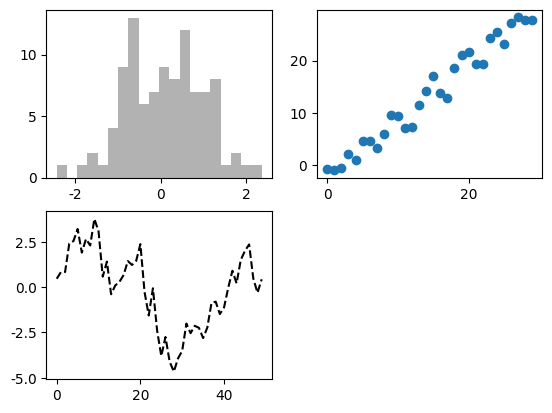
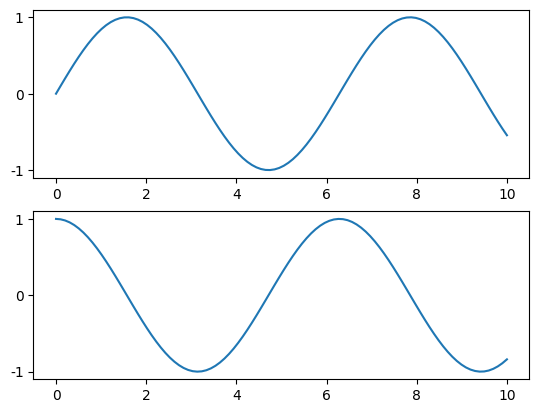
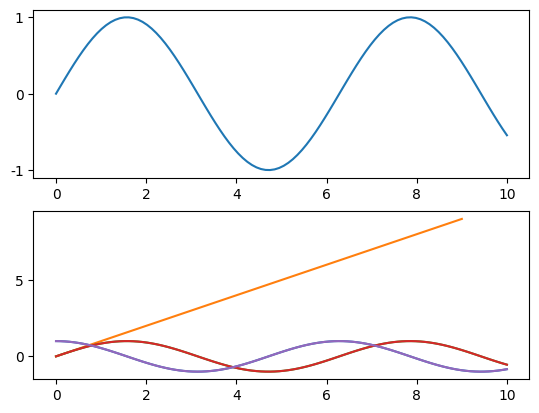
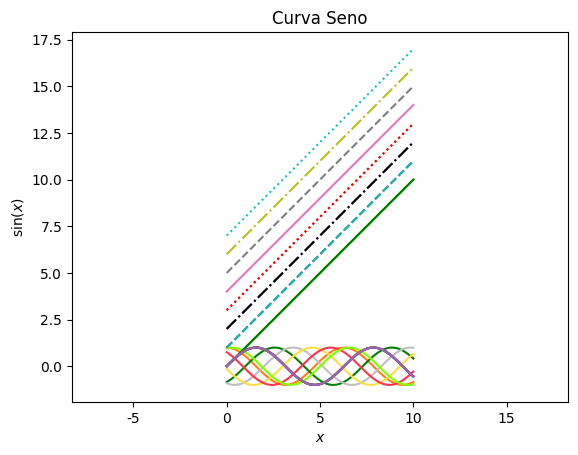
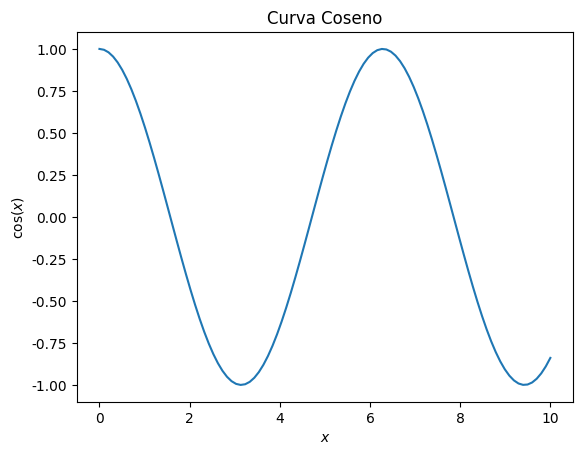
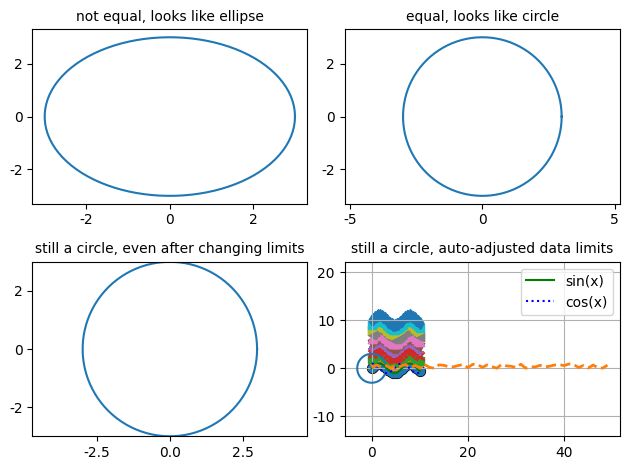
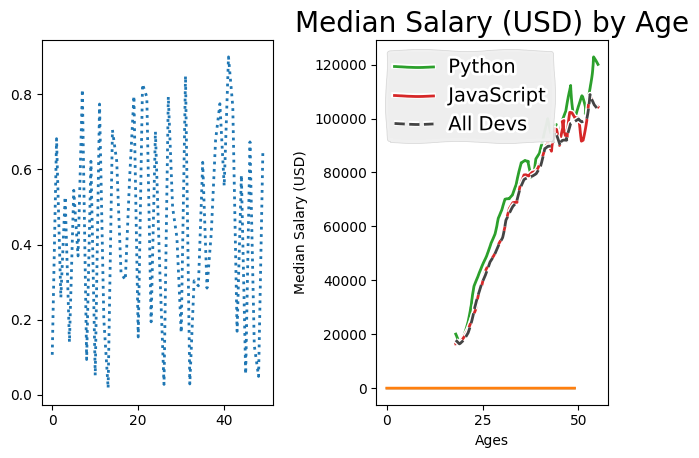

Here is the Python script that generated these plots, in order:
#!/usr/bin/env python
# coding: utf-8

# (matplotlib)=
# # Introducción a matplotlib

# [Matplotlib](https://matplotlib.org/) es una de las prncipales bibliotecas para gráficos y visualización de datos dentro del ecosistema python en Ciencia de los Datos. Vamos a ver una mínima introducción, lo mejor para familiarizarse con la librería es crear nuestros propios gráficos.

# In[94]:


import numpy as np
import pandas as pd
import matplotlib


# <div style="display: flex; align-items: center; justify-content: center;">
#     <img src="https://drive.google.com/uc?id=1JhKfuc1tmEqyij2zAPPyJxwHoi-LwL1H"/>
# </div>

# In[95]:


get_ipython().run_line_magic('config', "InlineBackend.figure_format='retina'")


# Existen varias maneras de usr matplotlib, pero una de las más comunes es a través de **pyplot**, que nos permitirá una interacción similar a la que se tiene en el sistema MATLAB. 

# In[96]:


import matplotlib.pyplot as plt


# El siguiente comando nos permite integrarlo en un notebook de Jupyter, y las imágenes saldrán integradas dentro del notebook, bajo la celda que la cree.

# Como aperitivo, veamos cómo hacer tres gráficas en una sola figura. En el comenterio correspondiente damos una breve explicación de lo que hace cada comando:

# In[97]:


fig = plt.figure() # Se crea una figura (el contenedor de los tres gráficos)
ax1 = fig.add_subplot(2, 2, 1) # En una rejilla 2x2, se crea la primera caja (axes)
ax2 = fig.add_subplot(2, 2, 2) # La segunda caja
fig.add_subplot(2, 2, 3) # La tercera caja


# En la tercera caja (la activa en este momento) dibujamos la gráfica de una función, 
# mediante el método plot
plt.plot(np.random.randn(50).cumsum(), 'k--') 

# Volvemos a la segunda caja, usando el objeto asociado correspondiente, y dibujamos un
# histograma con el método hist
ax1.hist(np.random.randn(100), bins=20, color='k', alpha=0.3) 
            
# En la tercera caja, colocamos una nube de puntos con el método scatter    
ax2.scatter(np.arange(30), np.arange(30) + 3 * np.random.randn(30)) 

plt.show()


# ---
# ## Dos interfaces posibles

# En el ejemplo anterior hemos mezclados dos "estilos" al crear las gráficas. La gráfica de la tercera caja se crea al ser en ese momento el "subplot" activo. Sin embargo, los dos primeros subplots se han "rellenado" a través del objeto correspondiente (ax1 y ax2). Comentemos con algo más de detalle estos dos estilos: 

# ### Estilo "MATLAB"

#  Basado en `plt` y conocido como "estilo MATLAB", crea la figura y cada uno de los subplots, aplicándose los cambios al último creado en cada momento, que es el que está activo. 

# In[98]:


x = np.linspace(0, 10, 100)

plt.figure()  # crea figura

# crea la primera de las dos subfiguras y hace un plor de la fucnión seno
plt.subplot(2, 1, 1) # (rows, columns, panel number)
plt.plot(x, np.sin(x))

# create la segunda y hace un plot del coseno
plt.subplot(2, 1, 2)
plt.plot(x, np.cos(x))

plt.show()


# Inconveniente: una vez estamos en el segundo subplot, ¿cómo podemos volver a hacer algo con el primero? En el estilo basado en objetos que explicamos a continuación esto sí es posible.

# ### Estilo basado en objetos 

# En este caso, sin tener que depender del último objeto activo, los procedimientos de creación de gráficas son métodos de objetos de tipo `Figure` y `Axes`, que se crean al principio, y los cuales "manipulamos" con sus métodos. 
# 
# Un objeto de tipo `Figure` se tiene que pensar como un contenedor donde creamos gráficos. Los `Axes` son los distintos gráficos dentro de una figura: cajas con marcas y etiquetas y eventualmente con el gráfico de alguna función, por ejemplo. 

# Vamos a repetir los dos gráficos antriores, pero al estilo basado en objetos.

# In[99]:


fig, ax = plt.subplots(2) # de esta manera fig es un objeto Figure y 
                          # ax es un array con dos objetos 'Axes' 

# Llamamos al método plot sobre cada uno de los objetos de tipo Axes
ax[0].plot(x, np.sin(x))
ax[1].plot(x, np.cos(x))

fig.show() # Ahora llamamos a fig.show()


# ---
# ## Gráficas simples con *plot*

# Con `plot` creamos una gráfica de una función $y=f(x)$. 

# Un ejemplo muy simple:

# In[100]:


plt.plot(np.arange(10))
plt.show()


# En este caso, nuestra variable dependiente (la `y`) toma valores en los primeros diez números. Por defecto, si no se da los valores de la variable independiente (la `x`), entonces se toma por defecto el corresponiente rango. Por tanto, en este caso la recta representa la función $y=x$ 

# Repetimos ahora la gráfica anterior de la función seno:

# In[101]:


x = np.linspace(0, 10, 100)
plt.plot(x, np.sin(x))
plt.show()


# Podemos tener dos gráficas dentro de la misma caja, basta con llamar dos veces a `plt`:

# In[102]:


plt.plot(x, np.sin(x))
plt.plot(x, np.cos(x))
plt.show()


# Si queremos hacerlo con el estilo basado en objetos sería algo así 

# In[103]:


fig, ax = plt.subplots()
ax.plot(x, np.sin(x))
ax.plot(x, np.cos(x))
fig.show()


# El color de las gráficas se ajusta automáticamente, pero se puede indicar mediante el parámetro `color`de `plot`. He aquí unos cuantos ejemplos:

# In[104]:


plt.plot(x, np.sin(x - 0), color='blue')        # por nombre de color
plt.plot(x, np.sin(x - 1), color='g')           # código corto del color (rgbcmyk)
plt.plot(x, np.sin(x - 2), color='0.75')        # Escala de grises entre 0 y 1
plt.plot(x, np.sin(x - 3), color='#FFDD44')     # Hex código (RRGGBB desde 00 s FF)
plt.plot(x, np.sin(x - 4), color=(1.0,0.2,0.3)) # RGB tupla, valores 0 a 1
plt.plot(x, np.sin(x - 5), color='chartreuse'); # colores soportados por HTML
plt.show()


# De igual manera, el estilo de dibujo de cada línea se puede dar con `linestyle`. Aquí algunos ejemplos:
# 

# In[105]:


plt.plot(x, x + 0, linestyle='solid')
plt.plot(x, x + 1, linestyle='dashed')
plt.plot(x, x + 2, linestyle='dashdot')
plt.plot(x, x + 3, linestyle='dotted');

# Códigos cortos para lo mismo
plt.plot(x, x + 4, linestyle='-')  # solid
plt.plot(x, x + 5, linestyle='--') # dashed
plt.plot(x, x + 6, linestyle='-.') # dashdot
plt.plot(x, x + 7, linestyle=':');  # dotted

plt.show()


# Los códigos cortos sirven para de manera compacta indicar todas estas catacterísticas. Por ejemplo, conjuntamente el color y el estilo de línea:

# In[106]:


plt.plot(x, x + 0, '-g')  # solid green
plt.plot(x, x + 1, '--c') # dashed cyan
plt.plot(x, x + 2, '-.k') # dashdot black
plt.plot(x, x + 3, ':r');  # dotted red

plt.show()


# Aunque plot deduce bastante bien los límites de la gráfica, es posible especificar estos límites con `xlim` y `ylim`, com en el ejemplo:

# In[107]:


plt.plot(x, np.sin(x))

plt.xlim(-1, 15)
plt.ylim(-1.5, 1.5)

plt.show()


# Con el método `axis` podemos dar todos los límites en una sola instrucción. Lo siguiente sería equivalente:

# In[108]:


plt.plot(x, np.sin(x))
plt.axis([-1, 15, -1.5, 1.5])

plt.show()


# Podemos decirle incluso que ajuste al máximo los límites:

# In[109]:


plt.plot(x, np.sin(x))
plt.axis('tight')

plt.show()


# O incluse que nos asegure una ratio de aspecto de igual proporcionalidad en ambos ejes:

# In[110]:


plt.plot(x, np.sin(x))
plt.axis('equal')

plt.show()


# Otro punto importante es cómo ponemos etiquetas (podemos incluir fórmulas matemáticas) a distintas partes de las gráficas. Por ejemplo:

# In[111]:


plt.plot(x, np.sin(x))
plt.title("Curva Seno")
plt.xlabel("$x$") # podemos incluir fórmulas matemáticas
plt.ylabel("$\sin(x)$")
plt.show()


# In[112]:


# con el estilo basado en objetos usamos getters y setters
fig, ax = plt.subplots()
ax.plot(x, np.cos(x))
ax.set_title("Curva Coseno")
ax.set_xlabel("$x$")
ax.set_ylabel("$\cos(x)$")
plt.show()


# In[133]:


an = np.linspace(0, 2 * np.pi, 100)
fig, axs = plt.subplots(2, 2)

axs[0, 0].plot(3 * np.cos(an), 3 * np.sin(an))
axs[0, 0].set_title('not equal, looks like ellipse', fontsize=10)

axs[0, 1].plot(3 * np.cos(an), 3 * np.sin(an))
axs[0, 1].axis('equal')
axs[0, 1].set_title('equal, looks like circle', fontsize=10)

axs[1, 0].plot(3 * np.cos(an), 3 * np.sin(an))
axs[1, 0].axis('equal')
axs[1, 0].set(xlim=(-3, 3), ylim=(-3, 3))
axs[1, 0].set_title('still a circle, even after changing limits', fontsize=10)

axs[1, 1].plot(3 * np.cos(an), 3 * np.sin(an))
axs[1, 1].set_aspect('equal', 'box')
axs[1, 1].set_title('still a circle, auto-adjusted data limits', fontsize=10)

fig.tight_layout()

fig.show()


# Cuando se muestran múltiples líneas en una sola caja, puede ser útil mostrar una **leyenda** para cada línea. Esto se consigue mediente `plt.legend()`. Nótese también que especificamos la etiqueta de cada línea con el keyword correspondiente en plot.

# In[114]:


plt.plot(x, np.sin(x), '-g', label='sin(x)')
plt.plot(x, np.cos(x), ':b', label='cos(x)')
plt.axis('equal')
plt.grid() # añadimos grid

plt.legend()
plt.show()


# :::{exercise}
# :label: matplotlib-cumsum
# 
# Crea 4 vectores obtenidos de muestras de una variable aleatoria normal de media 0 y desviación típica 1. Pinta en un gráfico la suma acumulada de los cuatro vectores frente al número de sumandos, utilizando diferentes colores y estilos de línea para cada uno. Añade
# - Etiqueta de los ejes x e y, 
# - Título, 
# - Grilla,
# - Legenda para cada suma acumulada.
# 
# Luego haz lo mismo para la media acumulada y añade ambos *ejes* en la misma figura. 
# 
# :::

# ---
# ## Nubes de puntos 

# Otra gráfica muy básica dentro de matplotlib son las nubes de puntos. En lugar de unir los puntos con líneas como con `plot`, se representa cada punto de manera individual, con su propia estructura. Lo haremos con el método `scatter`.

# In[119]:


x = np.linspace(0, 10, 30)
y = np.sin(x)

plt.scatter(x, y, marker="o", s=50, facecolor='r', edgecolor='k')
plt.show()


# El parámetro clave `marker` indica la forma del punto (en este caso, un círculo). Aefectos ilustrativos, la siguiente figura muestra distintos códigos para esa marca y el aspacto que tienen:

# In[116]:


for i,marker in enumerate(['o', '.', ',', 'x', '+', 'v', '^', '<', '>', 's', 'd']):
    plt.scatter(x, y+i, marker=marker)

plt.show() 


# ---
# ## Parámetros globales de matplotlib

# Podemos configurar parámetros de forma global modificando el objeto `rcParams` de `matplotlib`. 

# In[123]:


import matplotlib as mpl


# In[124]:


mpl.rcParams['lines.linewidth'] = 2
mpl.rcParams['lines.linestyle'] = '--'


# In[126]:


data = np.random.rand(50)
plt.plot(data)
plt.show()


# Podemos volver a la configuración por defecto 

# In[128]:


matplotlib.rcParams.update(matplotlib.rcParamsDefault)


# También podemos cambiar la configuración temporalmente con un gestor de contexto

# In[129]:


fig, ax = plt.subplots(1, 2)

with mpl.rc_context({'lines.linewidth': 2, 'lines.linestyle': ':'}):
    ax[0].plot(data)
ax[1].plot(data)

fig.show()


# Existen una [gran cantidad de estilos predefinidos en matplotlib](https://matplotlib.org/stable/gallery/style_sheets/style_sheets_reference.html). Podemos seleccionar uno de ellos con `plt.style.use(<style-name>)`

# In[137]:


plt.style.use("bmh")
plt.plot(data)
plt.show()


# Vemos como cambian la fuente y tamaño de las etiquetas de los ejes, el grosos de línea, el grid, color de fondo ... 
# 
# Incluso se pueden hacer plots al estilo [xkcd](https://xkcd.com/)

# In[138]:


from matplotlib import pyplot as plt

plt.xkcd()

ages_x = [18, 19, 20, 21, 22, 23, 24, 25, 26, 27, 28, 29, 30, 31, 32, 33, 34, 35,
          36, 37, 38, 39, 40, 41, 42, 43, 44, 45, 46, 47, 48, 49, 50, 51, 52, 53, 54, 55]

py_dev_y = [20046, 17100, 20000, 24744, 30500, 37732, 41247, 45372, 48876, 53850, 57287, 63016, 65998, 70003, 70000, 71496, 75370, 83640, 84666,
            84392, 78254, 85000, 87038, 91991, 100000, 94796, 97962, 93302, 99240, 102736, 112285, 100771, 104708, 108423, 101407, 112542, 122870, 120000]
plt.plot(ages_x, py_dev_y, label='Python')

js_dev_y = [16446, 16791, 18942, 21780, 25704, 29000, 34372, 37810, 43515, 46823, 49293, 53437, 56373, 62375, 66674, 68745, 68746, 74583, 79000,
            78508, 79996, 80403, 83820, 88833, 91660, 87892, 96243, 90000, 99313, 91660, 102264, 100000, 100000, 91660, 99240, 108000, 105000, 104000]
plt.plot(ages_x, js_dev_y, label='JavaScript')

dev_y = [17784, 16500, 18012, 20628, 25206, 30252, 34368, 38496, 42000, 46752, 49320, 53200, 56000, 62316, 64928, 67317, 68748, 73752, 77232,
         78000, 78508, 79536, 82488, 88935, 90000, 90056, 95000, 90000, 91633, 91660, 98150, 98964, 100000, 98988, 100000, 108923, 105000, 103117]
plt.plot(ages_x, dev_y, color='#444444', linestyle='--', label='All Devs')

plt.xlabel('Ages')
plt.ylabel('Median Salary (USD)')
plt.title('Median Salary (USD) by Age')

plt.legend()

plt.tight_layout()

plt.show()


# Finalmente, podemos guardar imágenes en distintos formatos (incluido svg) utilizando `plt.savefig`.
